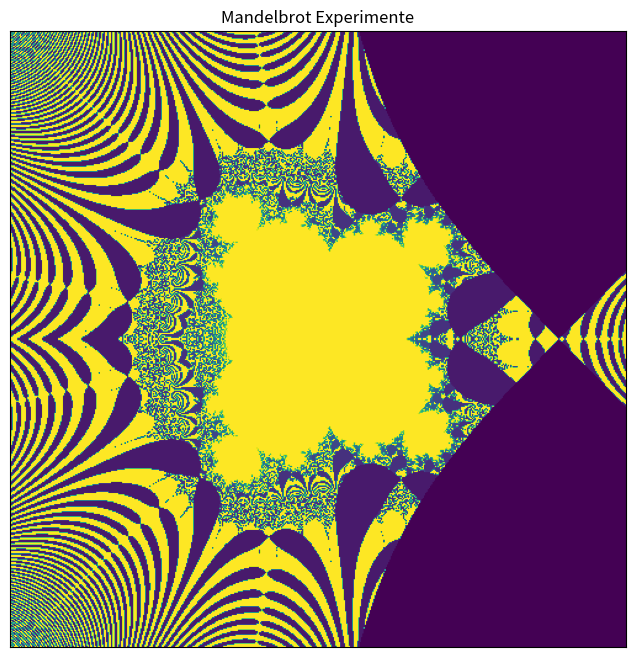

Write the Python code that produced this figure.
import matplotlib.pyplot as plt
import numpy as np

RESOLUTION = 500
NITER = 15

real = np.linspace(-2, 2, RESOLUTION)
imag = np.linspace(-2, 2, RESOLUTION)
C = real + 1j*imag[:,None]
Z = 0.*C
Mask = np.ones_like(C, dtype=bool)
Output = np.zeros_like(C, dtype=int)

for i in range(NITER):
    Mask[2*np.sin(Z) > 2] = False
    Z[Mask] = Z[Mask]**5.35 + C[Mask]
    Output += Mask
Output = Output / NITER

plt.figure(figsize=(8,8))
plt.yticks([])
plt.xticks([])
plt.title("Mandelbrot Experimente")
plt.imshow(Output)
plt.show()
